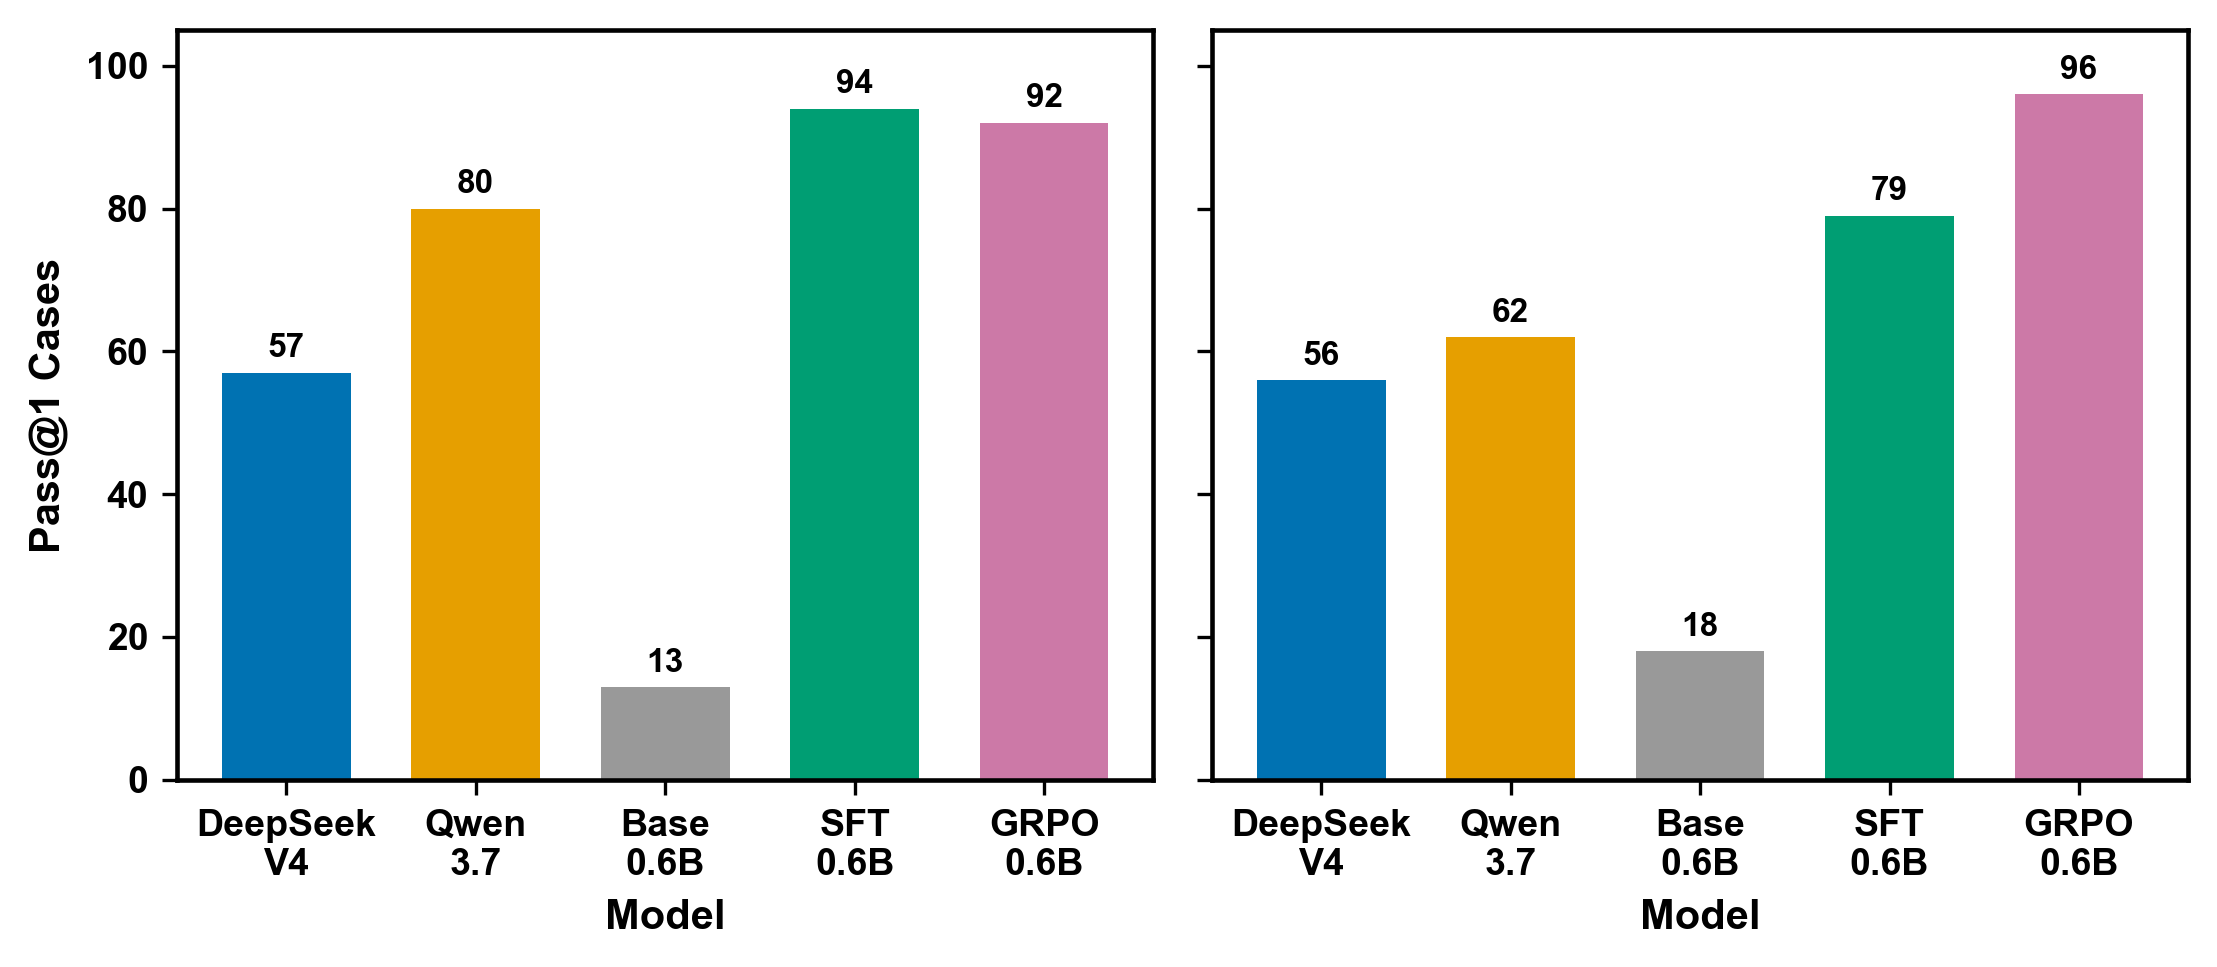

The file beside this chart, header and first rows:
system, model, pass_at_1, total_cases, pass_at_1_rate_pct
FOPDT, DeepSeek-V4-Flash, 57, 100, 57.0
FOPDT, Qwen3.7-Plus, 80, 100, 80.0
FOPDT, Base-0.6B, 13, 100, 13.0
FOPDT, SFT-0.6B, 94, 100, 94.0
FOPDT, GRPO-0.6B, 92, 100, 92.0
SOPDT, DeepSeek-V4-Flash, 56, 100, 56.0
SOPDT, Qwen3.7-Plus, 62, 100, 62.0
SOPDT, Base-0.6B, 18, 100, 18.0
SOPDT, SFT-0.6B, 79, 100, 79.0
SOPDT, GRPO-0.6B, 96, 100, 96.0
